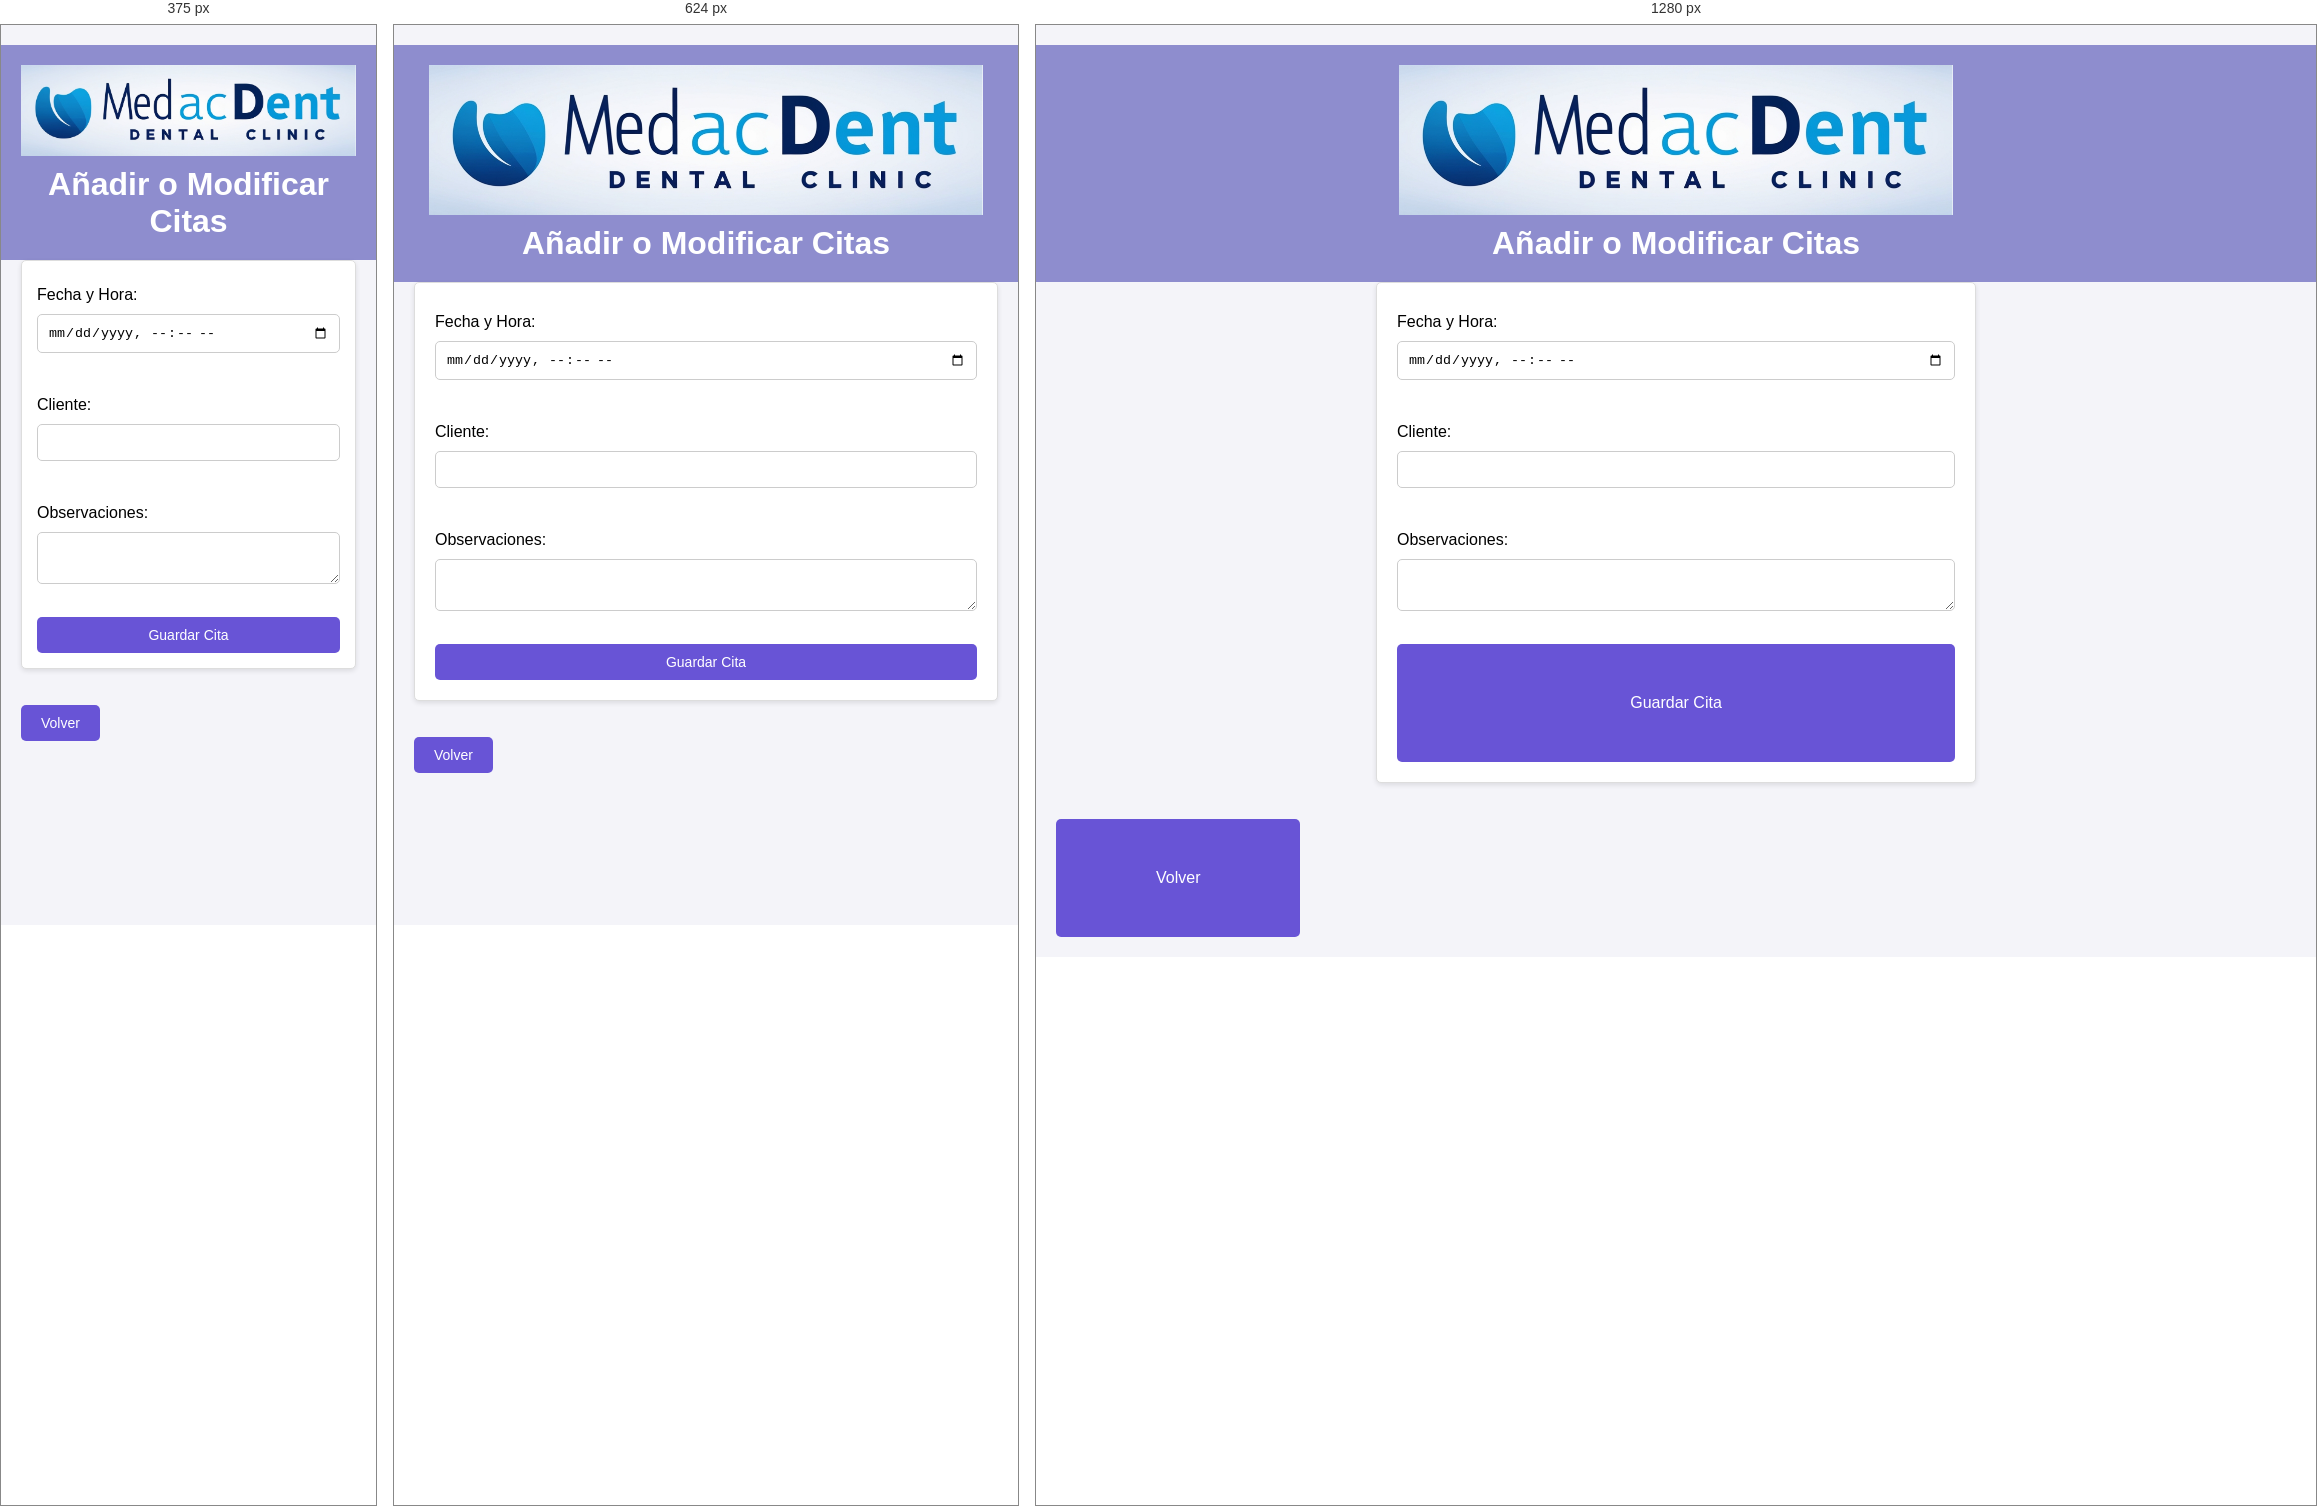
Rendered at 375 px, 624 px and 1280 px, left to right.

<!-- file: NuevasCitas.html -->
<!DOCTYPE html>
<html lang="es">
<head>
    <meta charset="UTF-8">
    <meta name="viewport" content="width=device-width, initial-scale=1.0">
    <title>Añadir o Modificar Citas</title>
    <link rel="stylesheet" href="CssPrincipal.css">
</head>
<body>
    <header>
        <img src="logo.png" alt="Logo MedacDent" id="logo">
        <h1>Añadir o Modificar Citas</h1>
    </header>

    <div id="modificarCitas">
        <form id="formCita">
            <label for="fecha">Fecha y Hora:</label>
            <input type="datetime-local" id="fecha" required><br>
            <label for="cliente">Cliente:</label>
            <input id="clienteCita"></input><br>
            <label for="observaciones">Observaciones:</label>
            <textarea id="observaciones"></textarea><br>
            <button type="submit">Guardar Cita</button>
        </form>
        <br>
        <br>
        <button onclick="window.location.href='index.html'">Volver</button>
    </div>
    <script src="ScriptPrincipal.js"></script>
</body>
</html>


/* @media block from CssPrincipal.css */
@media (max-width: 768px) {
    button {
        padding: 10px 20px;
        font-size: 14px;
    }

    #main {
        flex-direction: column;
        align-items: center;
    }

    table th, table td {
        font-size: 14px;
    }
}

/* @media block from CssPrincipal.css */
@media (max-width: 480px) {
    form {
        padding: 15px;
    }

    table th, table td {
        font-size: 12px;
    }
}